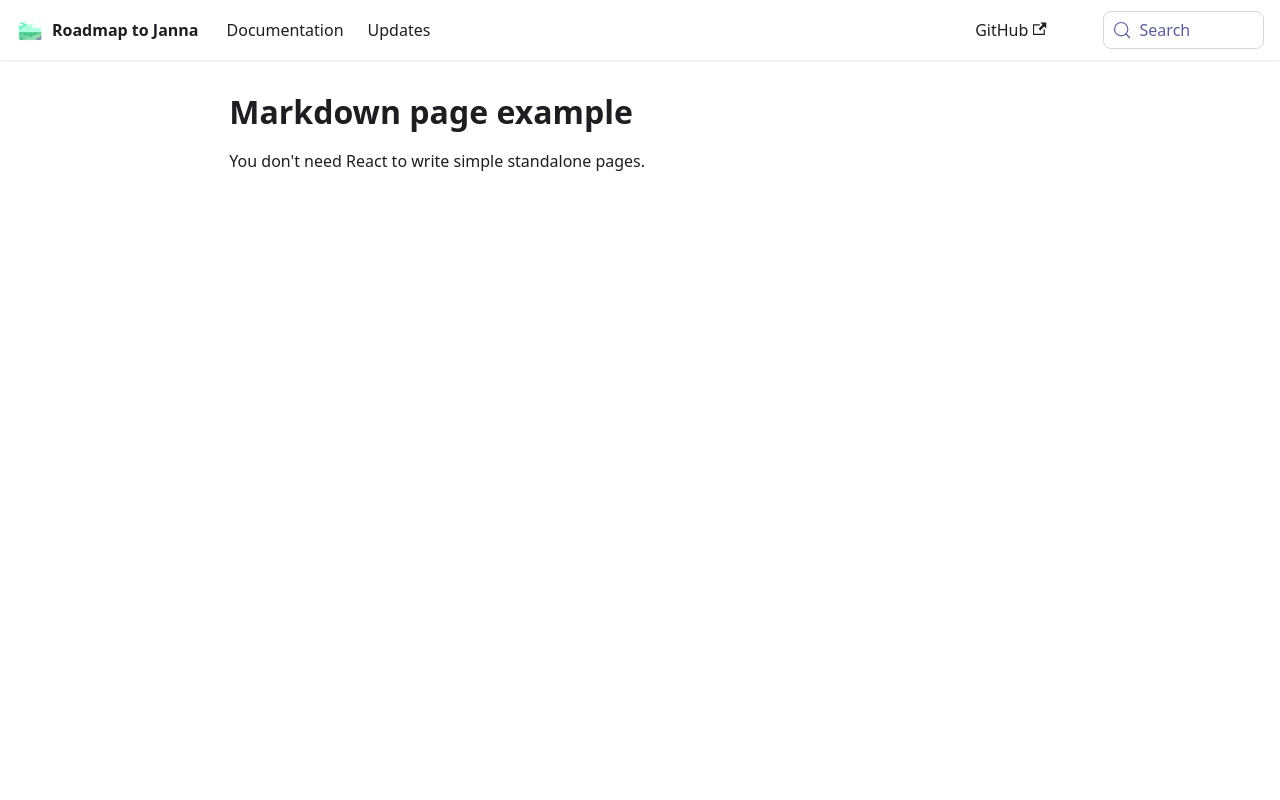

repository: imed-ghomari/roadmap-to-janna · page: markdown-page/index.html · generator: docusaurus

---
name: Markdown page example
---

# Markdown page example

You don't need React to write simple standalone pages.
